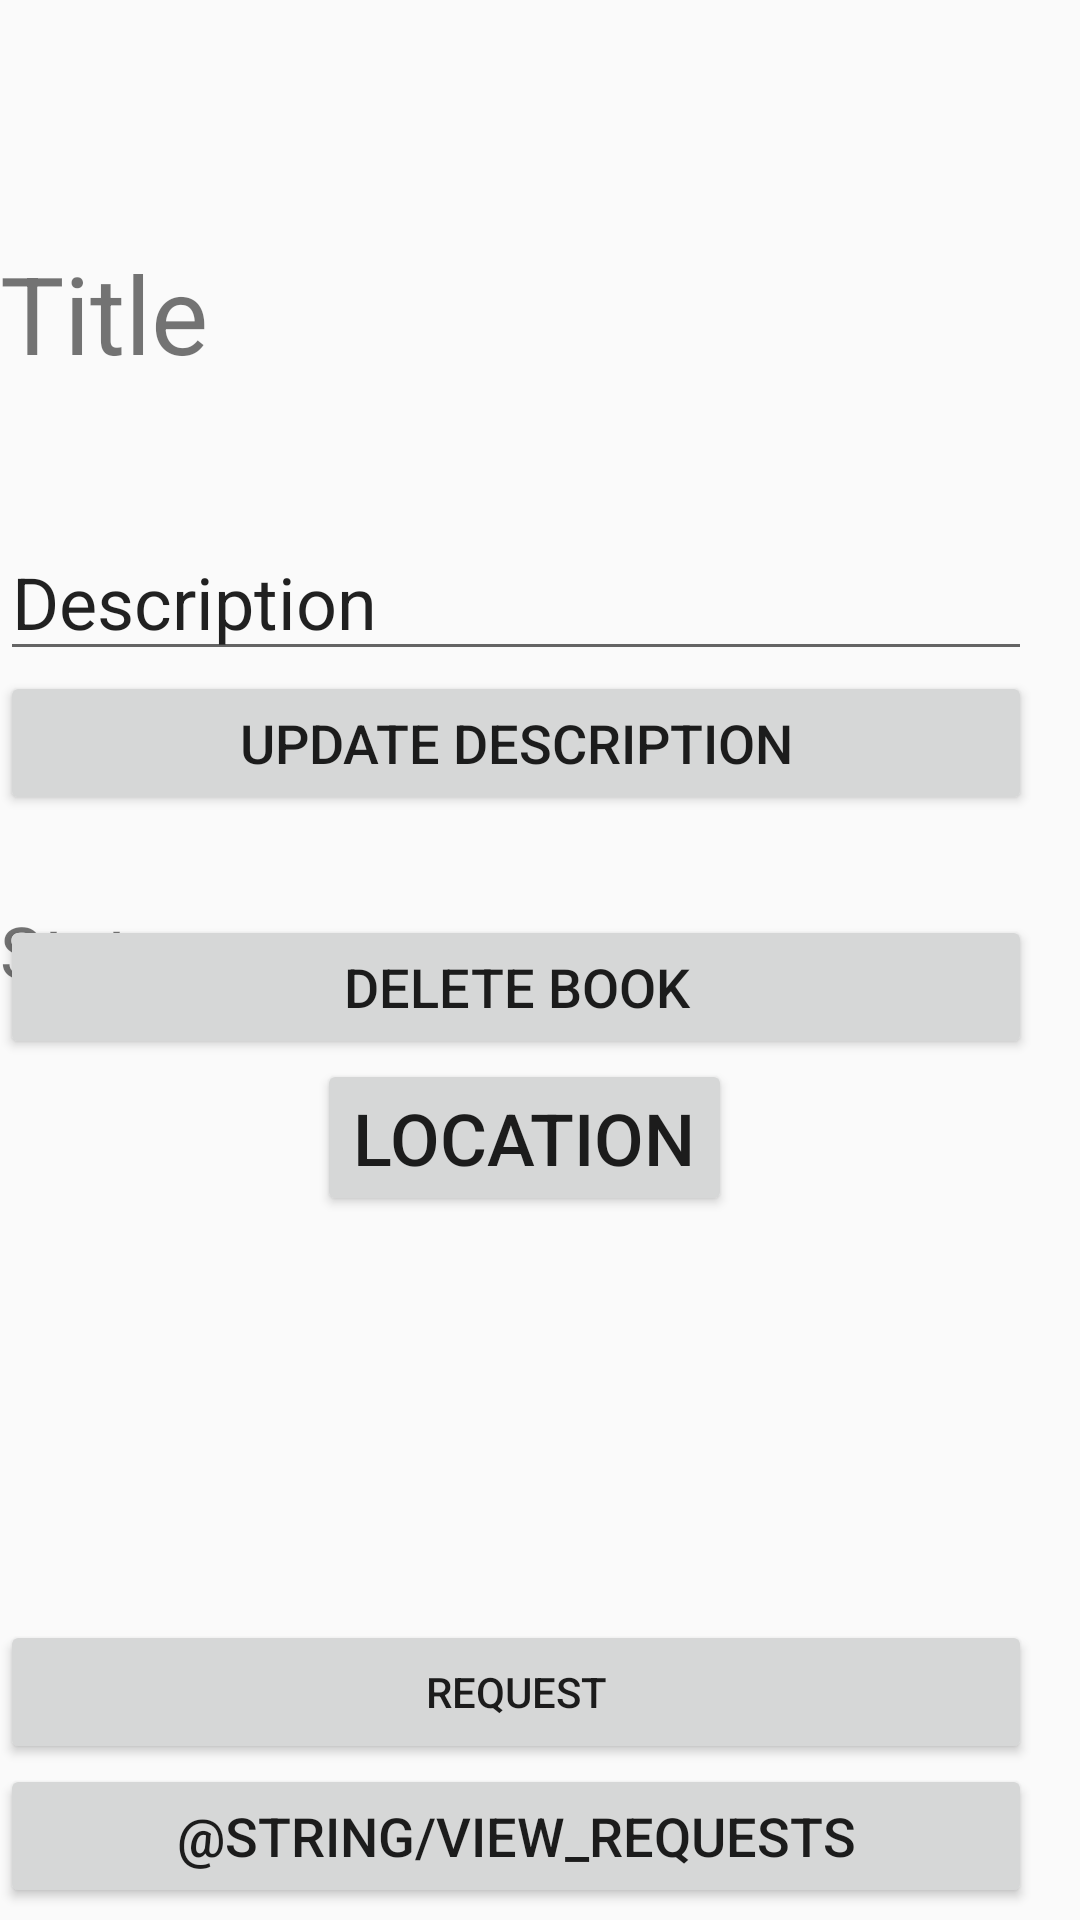

Produce the Android XML layout that renders to this screen, including the resource entries it uses.
<!-- AndroidManifest.xml: application theme AppTheme -->
<!-- res/layout/book.xml -->
<?xml version="1.0" encoding="utf-8"?>
<androidx.constraintlayout.widget.ConstraintLayout xmlns:android="http://schemas.android.com/apk/res/android"
    xmlns:app="http://schemas.android.com/apk/res-auto"
    xmlns:tools="http://schemas.android.com/tools"
    android:layout_width="match_parent"
    android:layout_height="match_parent"
    android:layout_marginLeft="16dp">

    <ScrollView
        android:layout_width="match_parent"
        android:layout_height="match_parent"
        android:layout_marginBottom="60dp">

        <androidx.constraintlayout.widget.ConstraintLayout
            android:layout_width="match_parent"
            android:layout_height="match_parent">

            <EditText
                android:id="@+id/description"
                android:layout_width="match_parent"
                android:layout_height="wrap_content"
                android:layout_marginTop="46dp"
                android:layout_marginEnd="16dp"
                android:text="Description"
                android:textSize="24sp"
                app:layout_constraintEnd_toEndOf="parent"
                app:layout_constraintTop_toBottomOf="@+id/book_title" />

            <TextView
                android:id="@+id/status"
                android:layout_width="match_parent"
                android:layout_height="wrap_content"
                android:layout_marginTop="29dp"
                android:layout_marginEnd="16dp"
                android:text="Status"
                android:textSize="24sp"
                app:layout_constraintEnd_toEndOf="parent"
                app:layout_constraintTop_toBottomOf="@+id/update_description" />

            <Button
                android:id="@+id/update_description"
                android:layout_width="match_parent"
                android:layout_height="wrap_content"
                android:layout_marginEnd="16dp"
                android:text="Update Description"
                android:textSize="18sp"
                app:layout_constraintEnd_toEndOf="parent"
                app:layout_constraintTop_toBottomOf="@+id/description"
                tools:visibility="visible" />

            <Button
                android:id="@+id/location"
                android:layout_width="wrap_content"
                android:layout_height="wrap_content"
                android:layout_marginTop="20dp"
                android:layout_marginEnd="116dp"
                android:layout_marginBottom="4dp"
                android:text="@string/location"
                android:textSize="24sp"
                android:visibility="visible"
                app:layout_constraintBottom_toBottomOf="parent"
                app:layout_constraintEnd_toEndOf="parent"
                app:layout_constraintTop_toBottomOf="@+id/status"
                app:layout_constraintVertical_bias="1.0"
                tools:visibility="visible" />

            <Button
                android:id="@+id/delete_book"
                android:layout_width="match_parent"
                android:layout_height="wrap_content"
                android:layout_marginEnd="16dp"
                android:text="Delete Book"
                android:textSize="18sp"
                app:layout_constraintBottom_toTopOf="@+id/location"
                app:layout_constraintEnd_toEndOf="parent"
                tools:visibility="visible" />

            <TextView
                android:id="@+id/book_title"
                android:layout_width="match_parent"
                android:layout_height="wrap_content"
                android:layout_marginTop="80dp"
                android:layout_marginEnd="16dp"
                android:text="Title"
                android:textSize="36sp"
                app:layout_constraintEnd_toEndOf="parent"
                app:layout_constraintTop_toTopOf="parent" />
        </androidx.constraintlayout.widget.ConstraintLayout>

    </ScrollView>

    <Button
        android:id="@+id/request"
        android:layout_width="match_parent"
        android:layout_height="wrap_content"
        android:layout_marginEnd="16dp"
        android:text="Request"
        app:layout_constraintBottom_toTopOf="@+id/view_requests"
        app:layout_constraintEnd_toEndOf="parent" />

    <Button
        android:id="@+id/view_requests"
        android:layout_width="match_parent"
        android:layout_height="wrap_content"
        android:layout_marginEnd="16dp"
        android:layout_marginBottom="4dp"
        android:text="@string/view_requests"
        android:textSize="18sp"
        app:layout_constraintBottom_toBottomOf="parent"
        app:layout_constraintEnd_toEndOf="parent"
        tools:visibility="visible" />

</androidx.constraintlayout.widget.ConstraintLayout>
<!-- resources referenced by this layout -->
<resources>
  <string name="location">Location</string>
  <style name="AppTheme" parent="Theme.AppCompat.Light.DarkActionBar">
          <item name="colorPrimary">@color/colorPrimary</item>--&gt;
          <item name="colorPrimaryDark">@color/colorPrimaryDark</item>--&gt;
          <item name="colorAccent">@color/colorAccent</item>--&gt;
      </style>
  <color name="colorPrimary">#673AB7</color>
  <color name="colorPrimaryDark">#3700B3</color>
  <color name="colorAccent">#03DAC5</color>
</resources>
